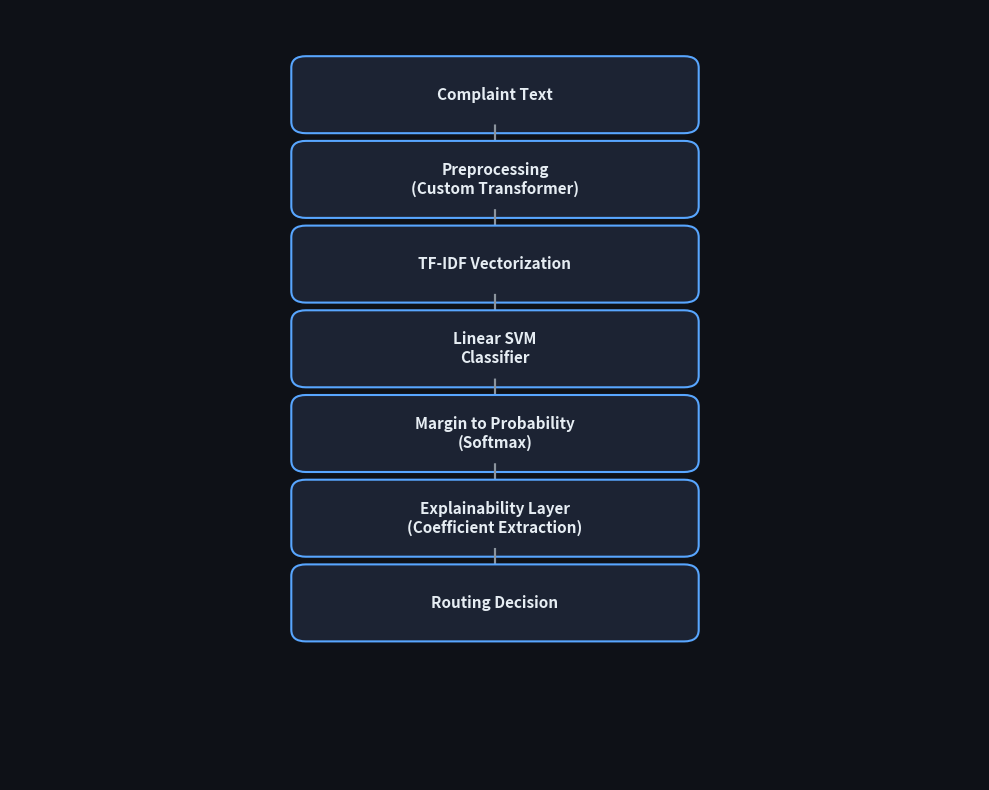

Write the Python code that produced this figure. (Note: this script raises an exception after producing the figure.)
"""
Diagram generation utilities using Matplotlib.
Generates architecture and pipeline diagrams for portfolio display.
"""

import os
import matplotlib
matplotlib.use("Agg")
import matplotlib.pyplot as plt
import matplotlib.patches as patches

def draw_box(ax, text, x, y, width, height, facecolor="#1C2333", textcolor="#E6EDF3", fontsize=11):
    box = patches.FancyBboxPatch(
        (x, y), width, height,
        boxstyle="round,pad=0.1,rounding_size=0.15",
        ec="#58A6FF", fc=facecolor, lw=1.5
    )
    ax.add_patch(box)
    ax.text(
        x + width / 2, y + height / 2, text,
        ha="center", va="center", color=textcolor,
        fontsize=fontsize, fontweight="bold", family="sans-serif"
    )

def draw_arrow(ax, x_start, y_start, dx, dy):
    ax.arrow(
        x_start, y_start, dx, dy,
        head_width=0.15, head_length=0.15, fc="#8B949E", ec="#8B949E",
        length_includes_head=True, lw=1.5
    )

def generate_pipeline_diagram(output_path: str):
    fig, ax = plt.subplots(figsize=(10, 8))
    ax.set_xlim(0, 10)
    ax.set_ylim(0, 10)
    ax.axis("off")
    fig.patch.set_facecolor("#0E1117")

    steps = [
        "Complaint Text",
        "Preprocessing\n(Custom Transformer)",
        "TF-IDF Vectorization",
        "Linear SVM\nClassifier",
        "Margin to Probability\n(Softmax)",
        "Explainability Layer\n(Coefficient Extraction)",
        "Routing Decision"
    ]

    y_pos = 8.5
    for i, step in enumerate(steps):
        draw_box(ax, step, 3, y_pos, 4, 0.8)
        if i < len(steps) - 1:
            draw_arrow(ax, 5, y_pos, 0, -0.7)
        y_pos -= 1.1

    fig.tight_layout()
    fig.savefig(output_path, dpi=150, bbox_inches="tight", facecolor="#0E1117")
    plt.close(fig)

def generate_architecture_diagram(output_path: str):
    fig, ax = plt.subplots(figsize=(12, 6))
    ax.set_xlim(0, 12)
    ax.set_ylim(0, 6)
    ax.axis("off")
    fig.patch.set_facecolor("#0E1117")

    # Data Source
    draw_box(ax, "CFPB Raw Dataset\n(~1.28M Rows)", 0.2, 2.5, 2.0, 1.0, facecolor="#161B22")
    draw_arrow(ax, 2.2, 3.0, 0.4, 0)
    
    # Cleaning
    draw_box(ax, "Cleaning &\nValidation", 2.6, 2.5, 2.0, 1.0)
    draw_arrow(ax, 4.6, 3.0, 0.4, 0)
    
    # Cleaned Data
    draw_box(ax, "Cleaned Dataset\n(383,548 Records)", 5.0, 2.5, 2.0, 1.0, facecolor="#161B22")
    draw_arrow(ax, 7.0, 3.0, 0.4, 0)

    # ML Training
    draw_box(ax, "TF-IDF + Linear SVM\nTraining Pipeline", 7.4, 2.5, 2.0, 1.0)
    draw_arrow(ax, 9.4, 3.0, 0.4, 0)
    
    # Streamlit Deployment
    draw_box(ax, "Streamlit Dashboard\n(Deployment Layer)", 9.8, 2.5, 2.0, 1.0, facecolor="#161B22")

    fig.tight_layout()
    fig.savefig(output_path, dpi=150, bbox_inches="tight", facecolor="#0E1117")
    plt.close(fig)

if __name__ == "__main__":
    generate_pipeline_diagram("reports/pipeline_diagram.png")
    generate_architecture_diagram("reports/architecture_diagram.png")
